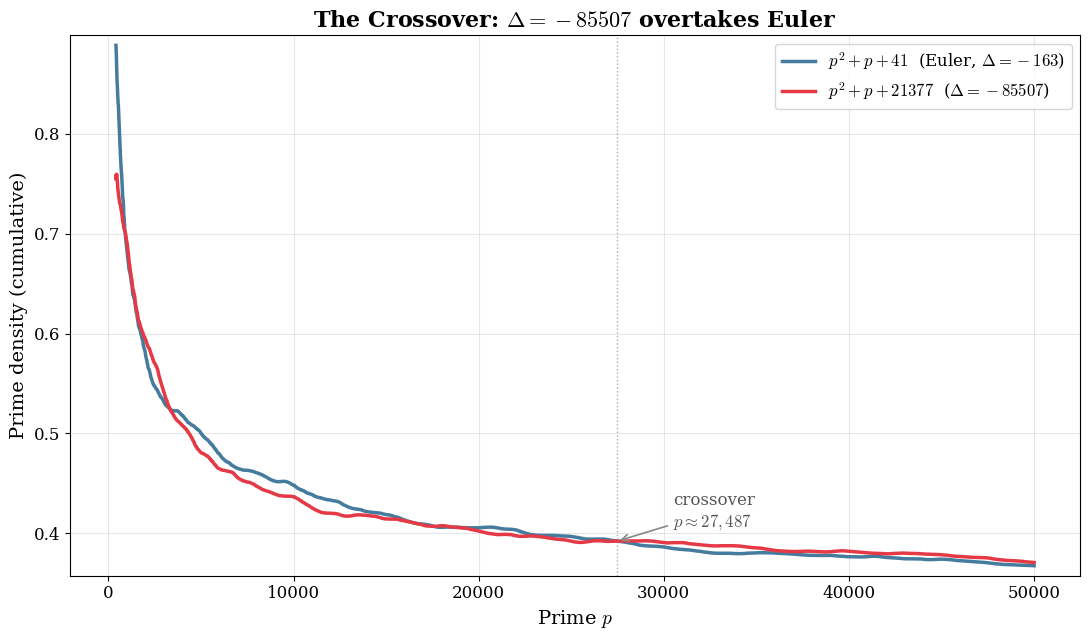

Here is the Python script that generated this plot: (Note: this script raises an exception after producing the figure.)
import matplotlib.pyplot as plt
import matplotlib
import numpy as np
from sympy import isprime, primerange

matplotlib.rcParams['font.family'] = 'serif'
matplotlib.rcParams['mathtext.fontset'] = 'cm'

primes_list = list(primerange(2, 50001))

euler_f = lambda p: p*p + p + 41
rival_f = lambda p: p*p + p + 21377

# Cumulative prime counts
euler_cum = []
rival_cum = []
e_tot = r_tot = 0
for p in primes_list:
    ev = euler_f(p)
    rv = rival_f(p)
    if ev > 1 and isprime(ev):
        e_tot += 1
    if rv > 1 and isprime(rv):
        r_tot += 1
    euler_cum.append(e_tot)
    rival_cum.append(r_tot)

euler_cum = np.array(euler_cum, dtype=float)
rival_cum = np.array(rival_cum, dtype=float)
p_arr = np.array(primes_list)

# Compute running density (cumulative)
euler_dens = euler_cum / np.arange(1, len(primes_list) + 1)
rival_dens = rival_cum / np.arange(1, len(primes_list) + 1)

# Smooth with window
window = 80
euler_sm = np.convolve(euler_dens, np.ones(window)/window, mode='valid')
rival_sm = np.convolve(rival_dens, np.ones(window)/window, mode='valid')
ps = p_arr[window - 1:]

fig, ax = plt.subplots(figsize=(11, 6.5))

ax.plot(ps, euler_sm, color='#457b9d', linewidth=2.5,
        label=r'$p^2 + p + 41$  (Euler, $\Delta = -163$)')
ax.plot(ps, rival_sm, color='#e63946', linewidth=2.5,
        label=r'$p^2 + p + 21377$  ($\Delta = -85507$)')

# Find crossover point
diff = rival_sm - euler_sm
crossings = np.where(np.diff(np.sign(diff)))[0]
# Take the last major crossing (the definitive one)
if len(crossings) > 0:
    cx = crossings[-1]
    cross_p = int(ps[cx])
    cross_dens = float(euler_sm[cx])
    ax.axvline(cross_p, color='#888888', linewidth=1, linestyle=':', alpha=0.7)
    ax.annotate(f'crossover\n$p \\approx {cross_p:,}$',
                xy=(cross_p, cross_dens), xytext=(cross_p + 3000, cross_dens + 0.015),
                fontsize=12, color='#555555',
                arrowprops=dict(arrowstyle='->', color='#888888', lw=1.2))

# Zoom: set y-limits to make the gap visible
y_min = min(euler_sm.min(), rival_sm.min()) - 0.01
y_max = max(euler_sm[0], rival_sm[0]) + 0.01
ax.set_ylim(y_min, y_max)

ax.set_xlabel('Prime $p$', fontsize=14)
ax.set_ylabel('Prime density (cumulative)', fontsize=14)
ax.set_title(r'The Crossover: $\Delta=-85507$ overtakes Euler',
             fontsize=16, fontweight='bold')
ax.legend(fontsize=12, loc='upper right')
ax.grid(True, alpha=0.3)
ax.tick_params(labelsize=12)

plt.tight_layout()
plt.savefig('/Users/robin/git/primes/crossover.jpg', dpi=200, bbox_inches='tight')
plt.savefig('/Users/robin/git/primes/crossover.pdf', bbox_inches='tight')
print("Done")
